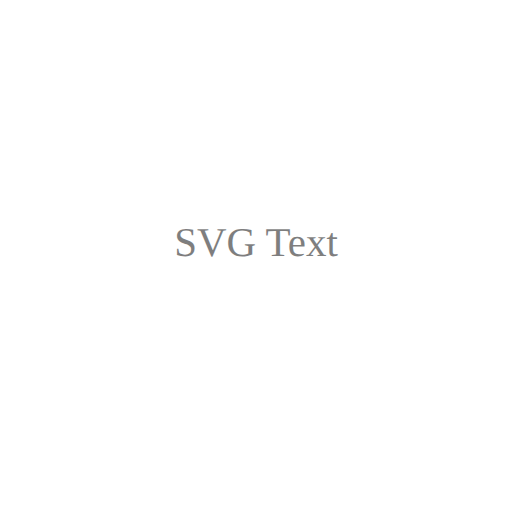
t = 0.00 s
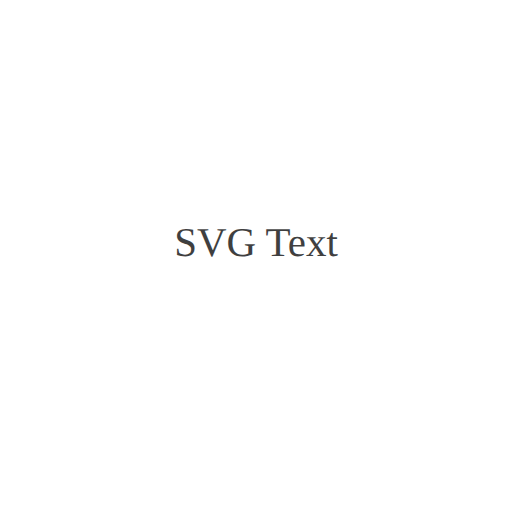
t = 0.50 s
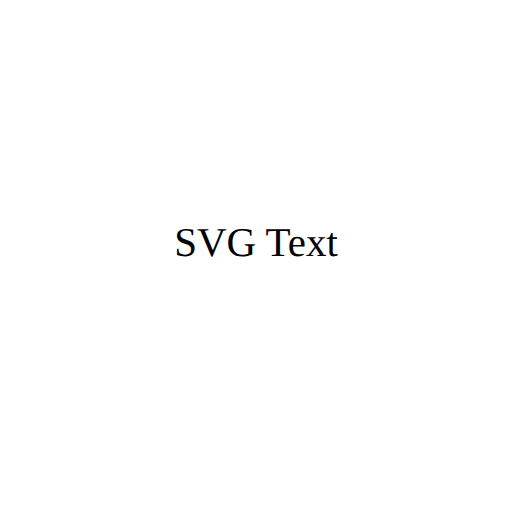
t = 1.00 s
t = 1.50 s: frame unchanged from t = 0.50 s, image omitted
t = 2.00 s: frame unchanged from t = 0.00 s, image omitted
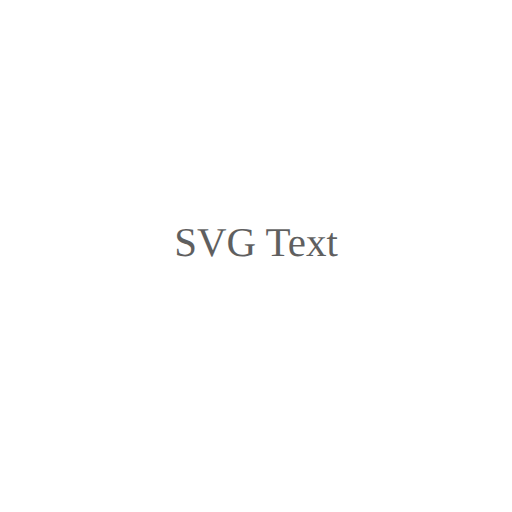
t = 2.25 s

The animated SVG that drew these frames (rendered in a browser with its animation timeline set to each time). Animation: 2 SMIL elements (animate=1,animateMotion=1); one cycle of 3.00 s, repeats indefinitely.

<svg class="fade-in" height="1000" width="1000" viewBox="0 0 200 200" xmlns="http://www.w3.org/2000/svg">

  <text text-anchor="middle"
        x="50%"
        y="50%"
        dy="0"
        font-size="16"
        class="txtTitle fade-in wave">
      SVG Text
  </text>

  <animate attributeName="opacity"
           values="0.5;1;0.5"
           dur="2s"
           repeatCount="indefinite"
           keyTimes="0;0.5;1"/>

  <animateMotion dur="3s" repeatCount="indefinite" keyPoints="0;1" keyTimes="0;1">
    <mpath href="#motionPath"/>
  </animateMotion>

  <path id="motionPath" d="M100 100 A80 80 0 1 0 100.01 100" fill="transparent"/>
</svg>
